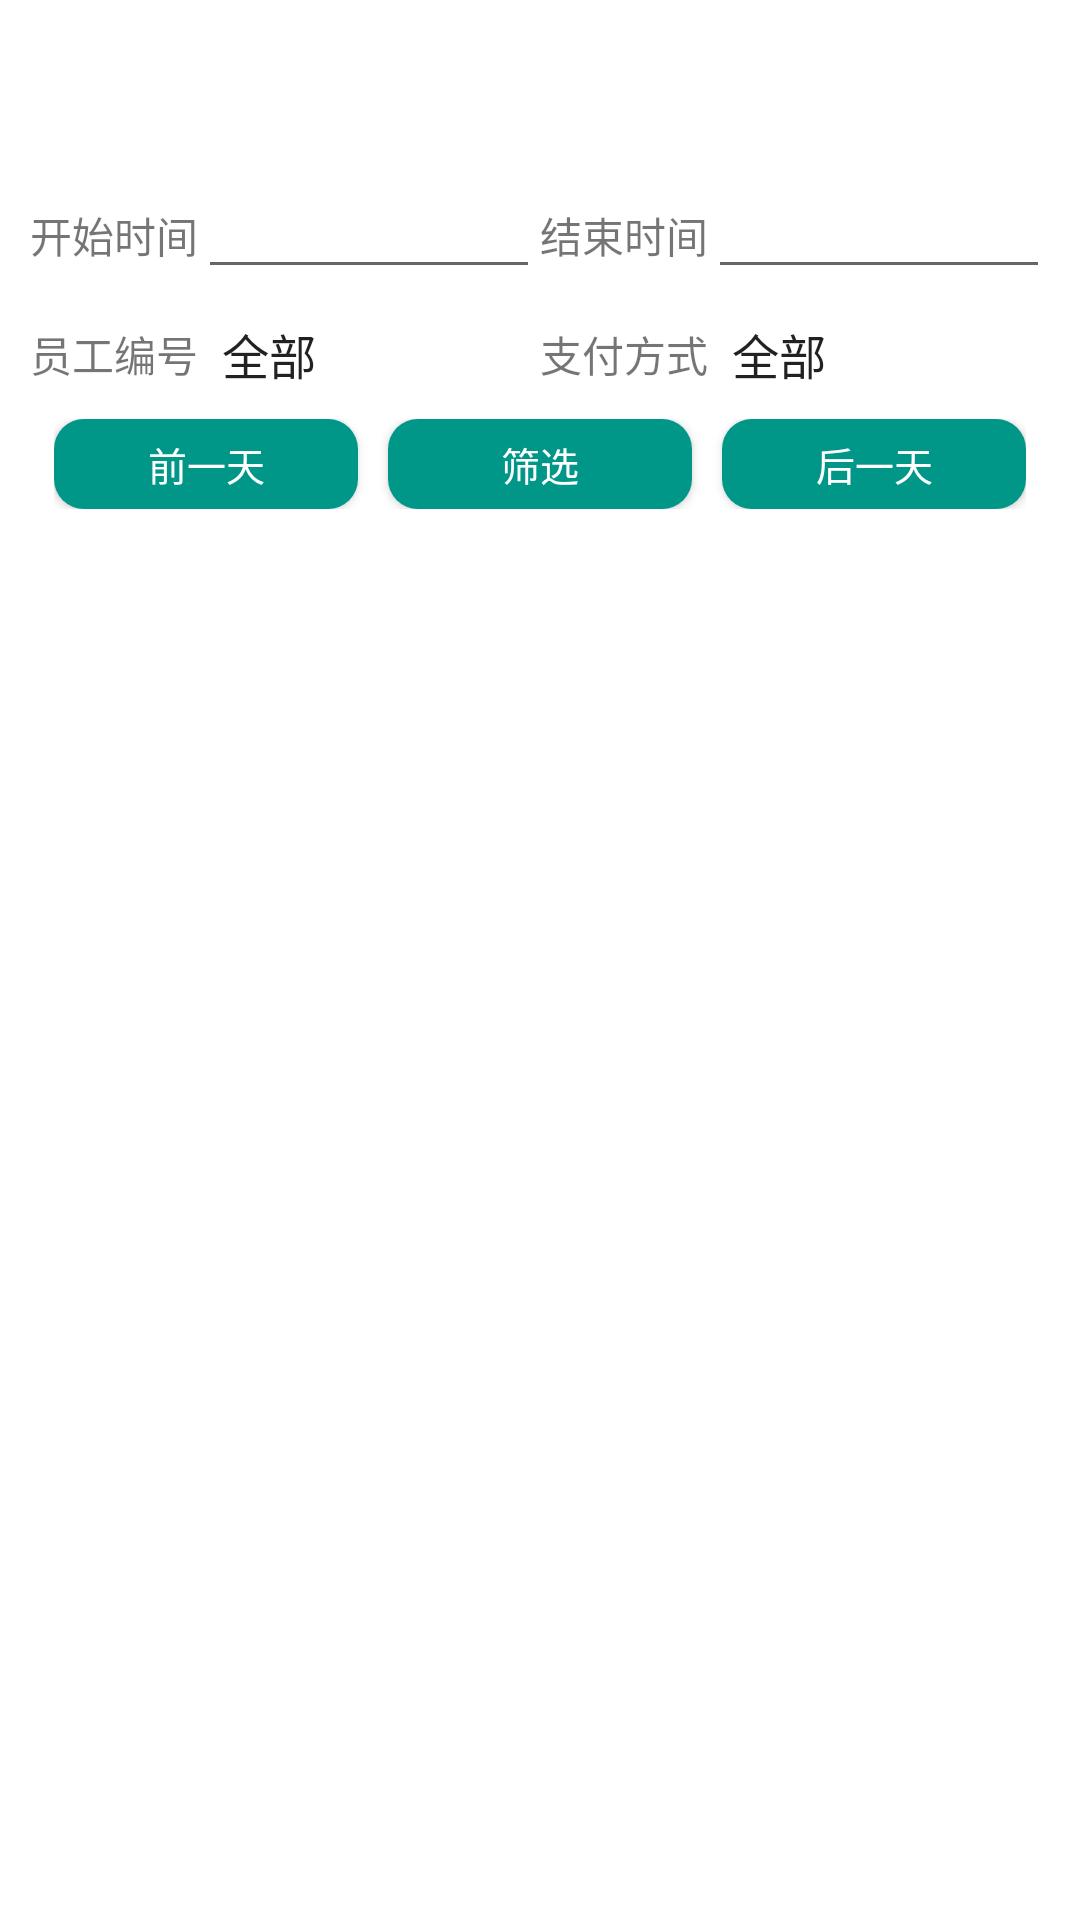

This screen was rendered from an Android layout file. Write that file and the resources it references.
<!-- AndroidManifest.xml: application theme AppTheme -->
<!-- res/layout/abnormal_orders_fragment.xml -->
<?xml version="1.0" encoding="utf-8"?>
<LinearLayout xmlns:android="http://schemas.android.com/apk/res/android"
    android:layout_width="fill_parent"
    android:layout_height="fill_parent"
    android:background="#ffffffff"
    android:orientation="vertical">

    <LinearLayout
        android:layout_width="wrap_content"
        android:layout_height="wrap_content"
        android:layout_gravity="center"
        android:layout_marginTop="10.0dip"
        android:orientation="horizontal">

        <TextView
            android:id="@+id/abnormal_shop_filtrate"
            android:layout_width="fill_parent"
            android:layout_height="wrap_content"
            android:background="@null"
            android:gravity="center"
            android:textColor="#ff000000"
            android:textSize="30.0dip"
            android:textStyle="bold" />
    </LinearLayout>

    <LinearLayout
        android:layout_width="fill_parent"
        android:layout_height="wrap_content"
        android:layout_marginLeft="10.0dip"
        android:layout_marginTop="10.0dip"
        android:layout_marginRight="10.0dip"
        android:orientation="horizontal">

        <LinearLayout
            android:layout_width="0.0dip"
            android:layout_height="wrap_content"
            android:layout_gravity="center"
            android:layout_weight="1.0"
            android:gravity="center"
            android:orientation="horizontal">

            <TextView
                android:layout_width="wrap_content"
                android:layout_height="wrap_content"
                android:text="开始时间"
                android:textSize="14.0dip" />

            <EditText
                android:id="@+id/ab_begindate_filtrate"
                android:layout_width="fill_parent"
                android:layout_height="wrap_content"
                android:focusable="false"
                android:focusableInTouchMode="false"
                android:textSize="14.0dip" />
        </LinearLayout>

        <LinearLayout
            android:layout_width="0.0dip"
            android:layout_height="wrap_content"
            android:layout_weight="1.0"
            android:gravity="center"
            android:orientation="horizontal">

            <TextView
                android:layout_width="wrap_content"
                android:layout_height="wrap_content"
                android:text="结束时间"
                android:textSize="14.0dip" />

            <EditText
                android:id="@id/abnormal_stopdate_filtrate"
                android:layout_width="fill_parent"
                android:layout_height="wrap_content"
                android:focusable="false"
                android:focusableInTouchMode="false"
                android:textSize="14.0dip" />
        </LinearLayout>
    </LinearLayout>

    <LinearLayout
        android:layout_width="fill_parent"
        android:layout_height="wrap_content"
        android:layout_marginLeft="10.0dip"
        android:layout_marginTop="10.0dip"
        android:layout_marginRight="10.0dip"
        android:orientation="horizontal">

        <LinearLayout
            android:layout_width="0.0dip"
            android:layout_height="wrap_content"
            android:layout_gravity="center"
            android:layout_weight="1.0"
            android:gravity="center"
            android:orientation="horizontal">

            <TextView
                android:layout_width="wrap_content"
                android:layout_height="wrap_content"
                android:text="员工编号" />

            <Spinner
                android:id="@+id/ab_worker_fil"
                android:layout_width="fill_parent"
                android:layout_height="wrap_content"
                android:background="@null"
                android:entries="@array/loyee_no"
                android:focusable="false"
                android:focusableInTouchMode="false" />
        </LinearLayout>

        <LinearLayout
            android:layout_width="0.0dip"
            android:layout_height="wrap_content"
            android:layout_gravity="center"
            android:layout_weight="1.0"
            android:gravity="center"
            android:orientation="horizontal">

            <TextView
                android:layout_width="wrap_content"
                android:layout_height="wrap_content"
                android:layout_gravity="center"
                android:text="支付方式" />

            <Spinner
                android:id="@+id/ab_zftype_fil"
                android:layout_width="fill_parent"
                android:layout_height="wrap_content"
                android:background="@null"
                android:entries="@array/zf_type"
                android:focusable="false"
                android:focusableInTouchMode="false" />
        </LinearLayout>
    </LinearLayout>

    <LinearLayout
        android:layout_width="fill_parent"
        android:layout_height="wrap_content"
        android:layout_marginLeft="18.0dip"
        android:layout_marginTop="10.0dip"
        android:layout_marginRight="18.0dip"
        android:orientation="horizontal">

        <Button
            android:id="@+id/abnormal_upDay"
            android:layout_width="0.0dip"
            android:layout_height="30.0dip"
            android:layout_marginRight="10.0dip"
            android:layout_weight="1.0"
            android:background="@drawable/button_shap"
            android:padding="2.0dip"
            android:text="前一天"
            android:textColor="#ffffffff"
            android:textSize="13.0dip" />

        <Button
            android:id="@+id/abnormal_fil_button"
            android:layout_width="0.0dip"
            android:layout_height="30.0dip"
            android:layout_gravity="center"
            android:layout_weight="1.0"
            android:background="@drawable/button_shap"
            android:padding="2.0dip"
            android:text="筛选"
            android:textColor="#ffffffff"
            android:textSize="13.0dip" />

        <Button
            android:id="@+id/abnormal_downDay"
            android:layout_width="0.0dip"
            android:layout_height="30.0dip"
            android:layout_marginLeft="10.0dip"
            android:layout_weight="1.0"
            android:background="@drawable/button_shap"
            android:padding="2.0dip"
            android:text="后一天"
            android:textColor="#ffffffff"
            android:textSize="13.0dip" />
    </LinearLayout>

    <TextView
        android:id="@+id/abnormal_nowDay"
        android:layout_width="fill_parent"
        android:layout_height="wrap_content"
        android:layout_marginLeft="18.0dip"
        android:layout_marginTop="5.0dip"
        android:layout_marginRight="18.0dip"
        android:gravity="center" />

    <ListView
        android:id="@+id/abnormal_fragment_list"
        android:layout_width="fill_parent"
        android:layout_height="wrap_content"
        android:layout_marginLeft="30.0dip"
        android:layout_marginTop="5.0dip"
        android:layout_marginRight="30.0dip"
        android:layout_marginBottom="30.0dip" />
</LinearLayout>
<!-- resources referenced by this layout -->
<resources>
  <string-array name="loyee_no">
          <item>全部</item>
      </string-array>
  <string-array name="zf_type">
          <item>全部</item>
          <item>支付宝失败</item>
          <item>微信失败</item>
          <item>支付宝退款</item>
          <item>微信退款</item>
      </string-array>
  <!-- drawable button_shap (drawable) -->
  <?xml version="1.0" encoding="utf-8"?>
  <shape xmlns:android="http://schemas.android.com/apk/res/android" android:shape="rectangle">
  
      <solid android:color="#ff009688"/>
  
      <corners android:radius="10.0dip"/>
  
      <padding android:bottom="10.0dip" android:right="10.0dip" android:top="10.0dip" android:left="10.0dip"/>
  
  </shape>
  <style name="AppTheme" parent="Theme.AppCompat.Light.DarkActionBar">
          
          <item name="colorPrimary">@color/colorPrimary</item>
          <item name="colorPrimaryDark">@color/colorPrimaryDark</item>
          <item name="colorAccent">@color/colorAccent</item>
      </style>
  <color name="colorPrimary">#008577</color>
  <color name="colorPrimaryDark">#00574B</color>
  <color name="colorAccent">#D81B60</color>
</resources>
